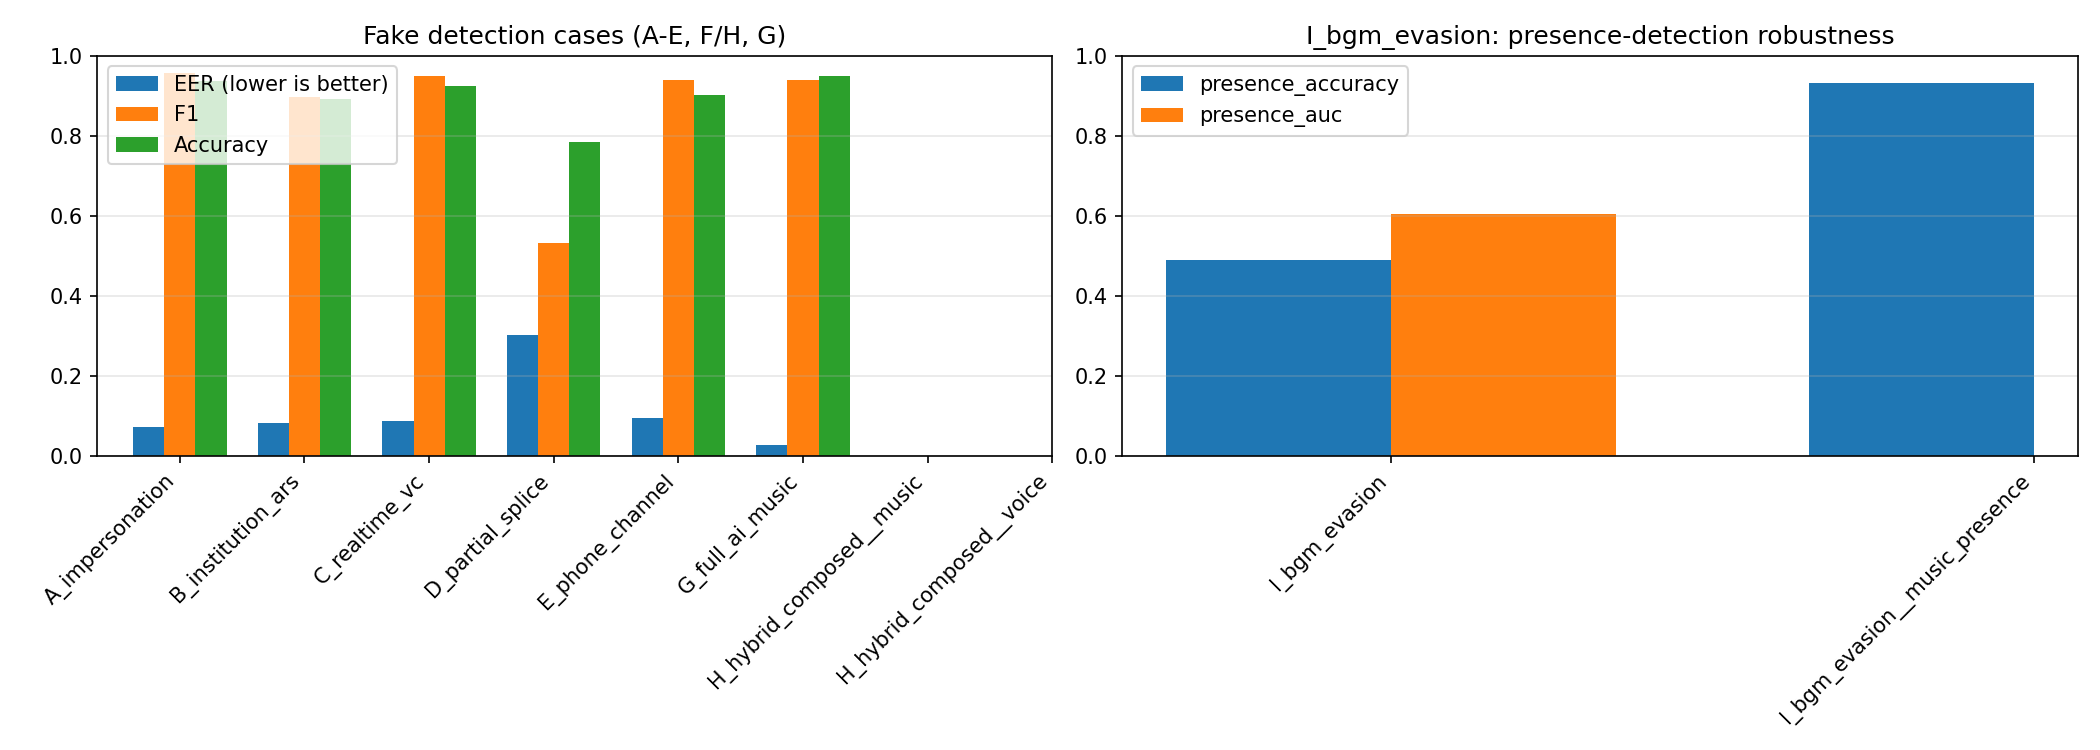

The table this chart was drawn from, first rows:
case_type, metric_type, n_samples, EER, F1, Accuracy, presence_accuracy, presence_auc
A_impersonation, fake_detection, 777, 0.07317, 0.9577, 0.9382, , 
B_institution_ars, fake_detection, 432, 0.08328, 0.8969, 0.8935, , 
C_realtime_vc, fake_detection, 785, 0.08743, 0.9491, 0.9261, , 
D_partial_splice, fake_detection, 280, 0.3023, 0.5312, 0.7857, , 
E_phone_channel, fake_detection, 476, 0.09482, 0.9404, 0.9013, , 
G_full_ai_music, fake_detection, 181, 0.02738, 0.9388, 0.9503, , 
H_hybrid_composed__music, fake_detection, 30, , , , , 
H_hybrid_composed__voice, fake_detection, 30, , , , , 
I_bgm_evasion, presence_robustness(voice), 90, , , , 0.4889, 0.6037
I_bgm_evasion__music_presence, presence_robustness(music), 90, , , , 0.9333, 
